Dataset: light_bulbs (GitHub, aldelar/ai-lab-assets). Classes: broken, not broken.

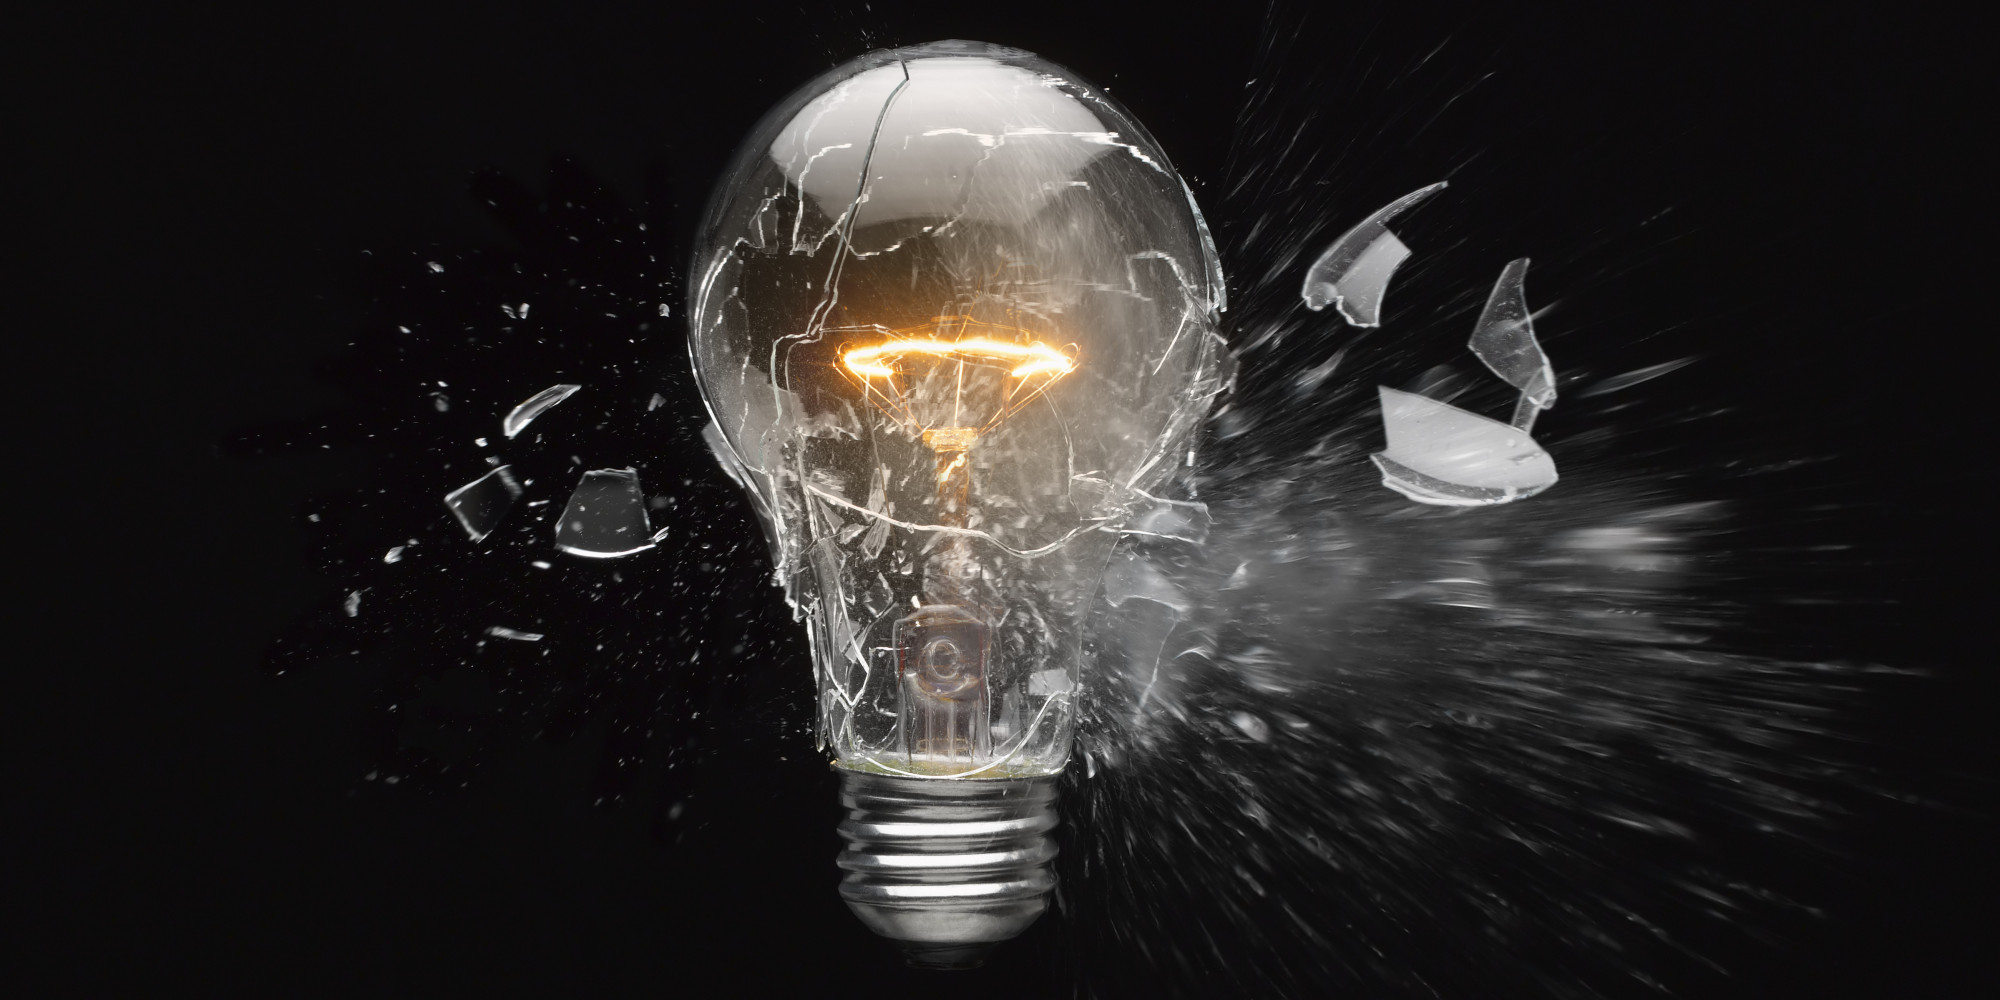
Label: broken

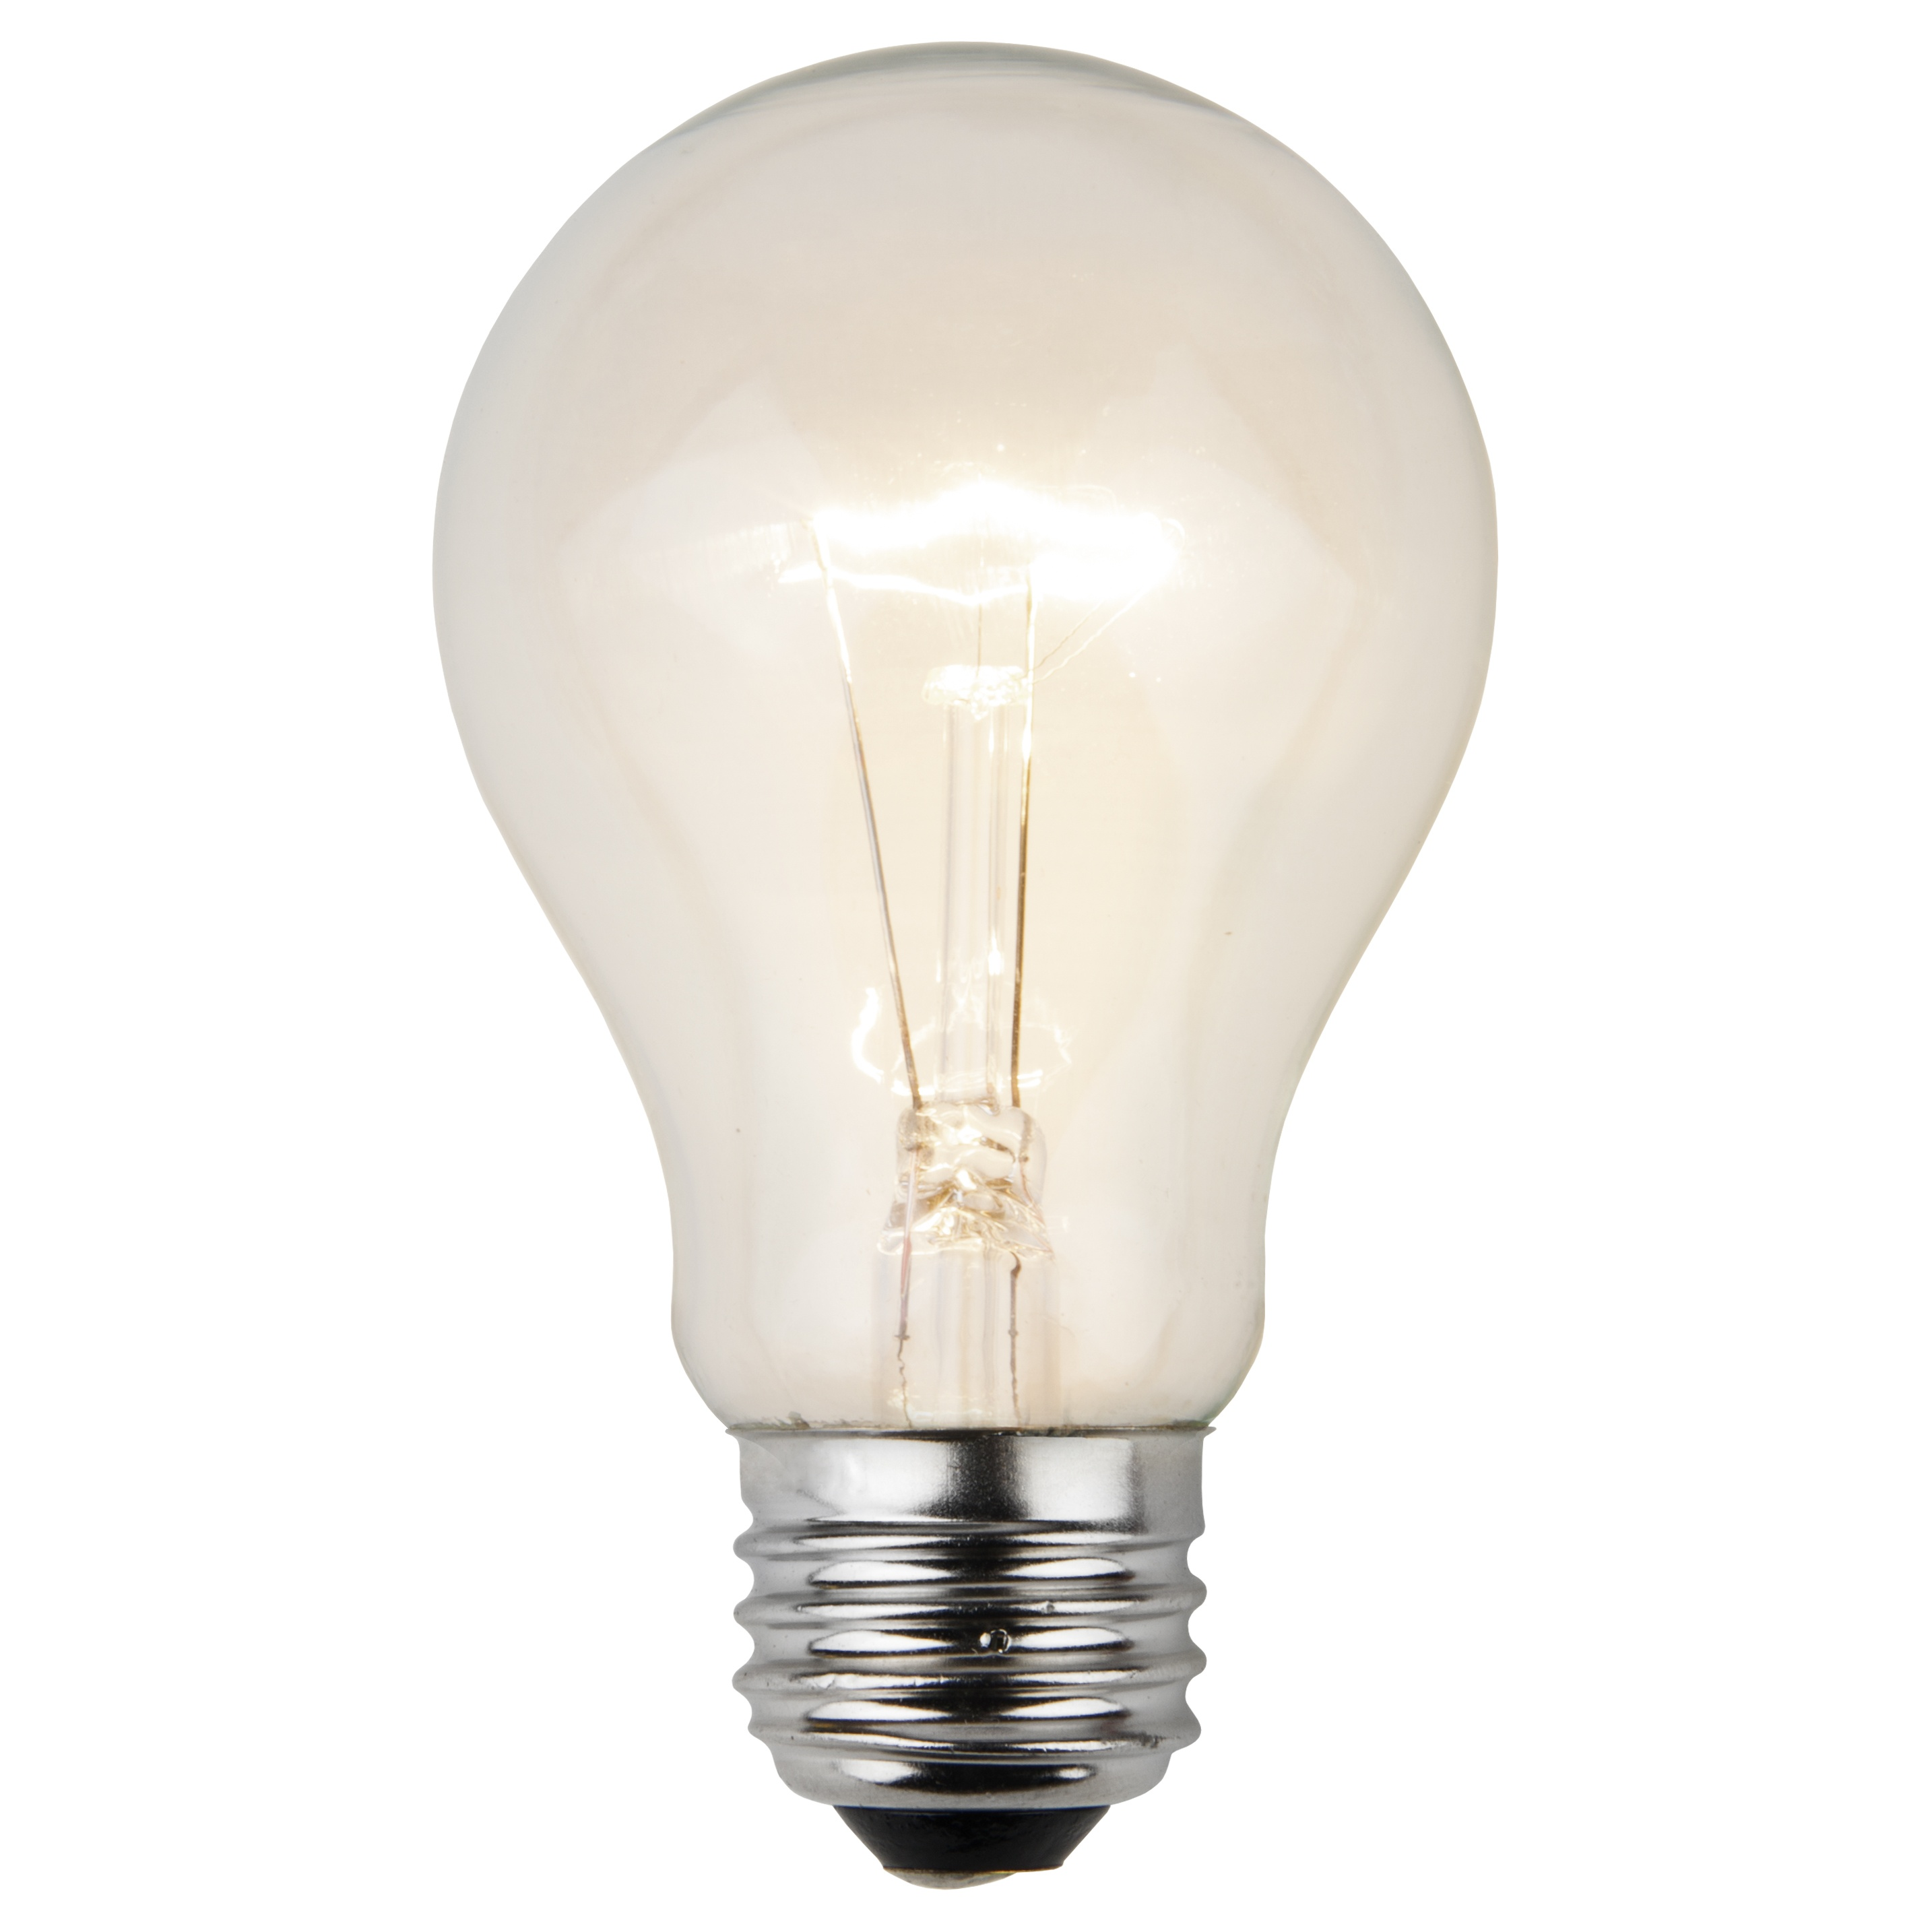
Label: not broken

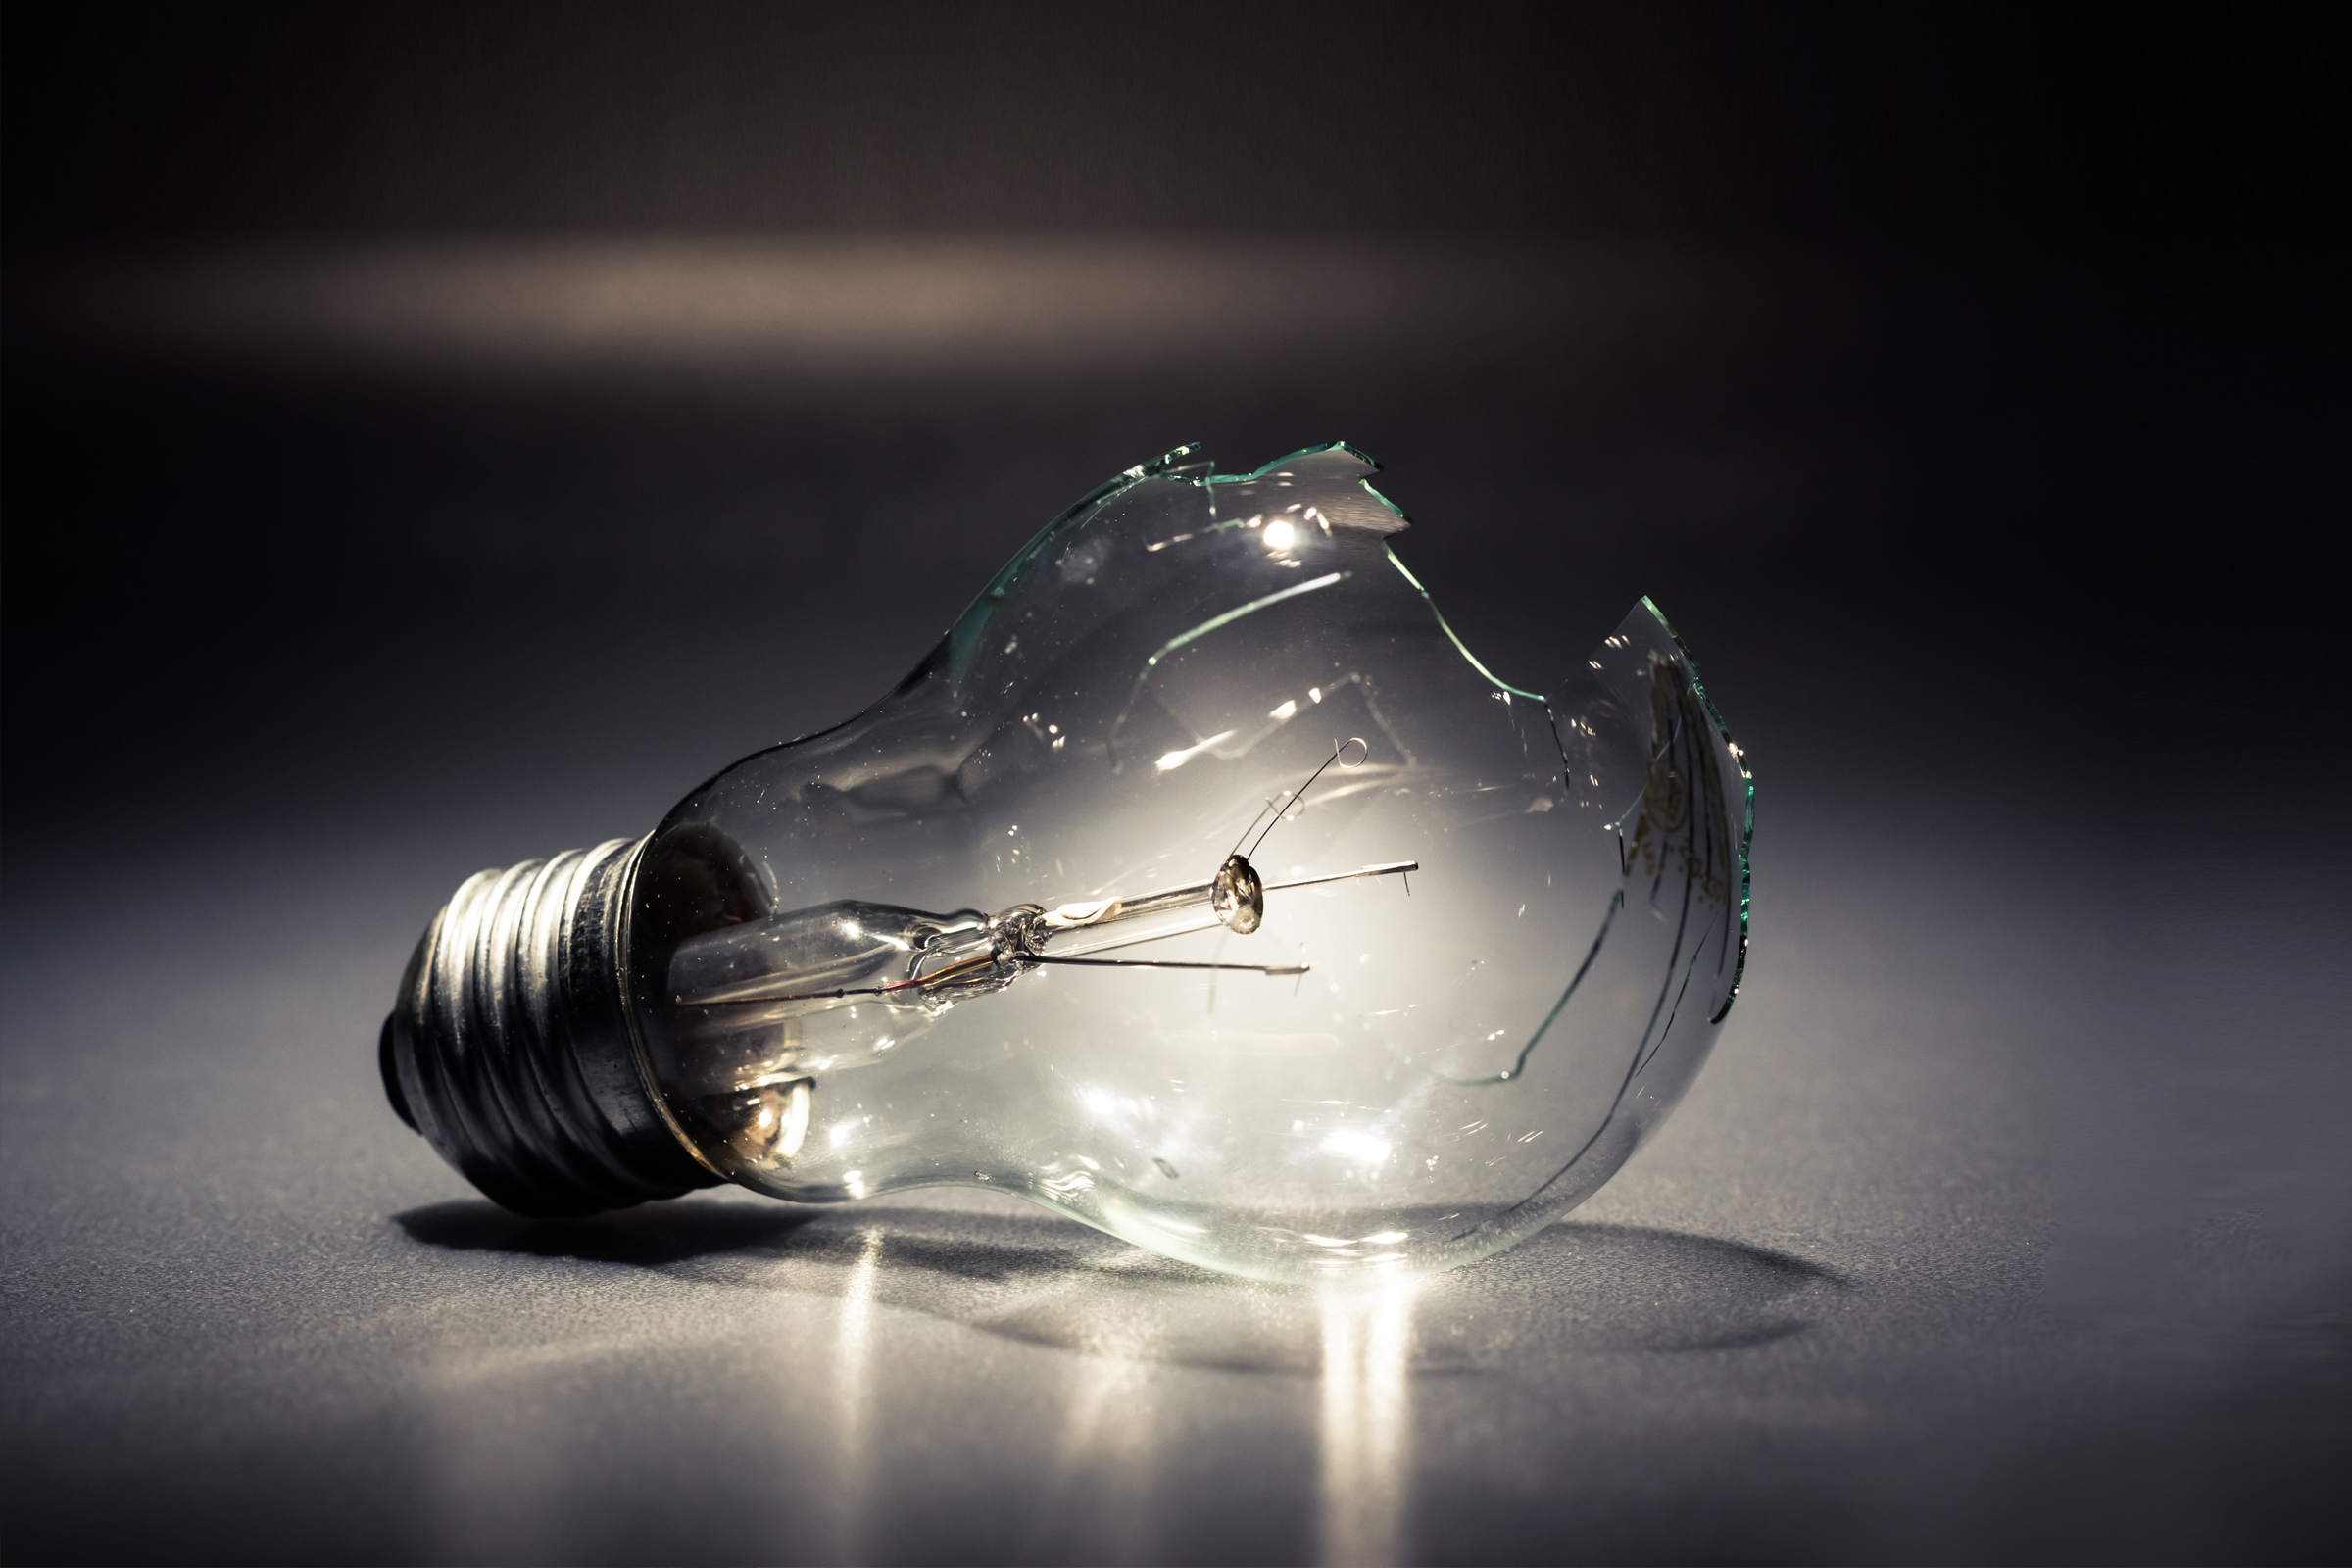
Label: broken

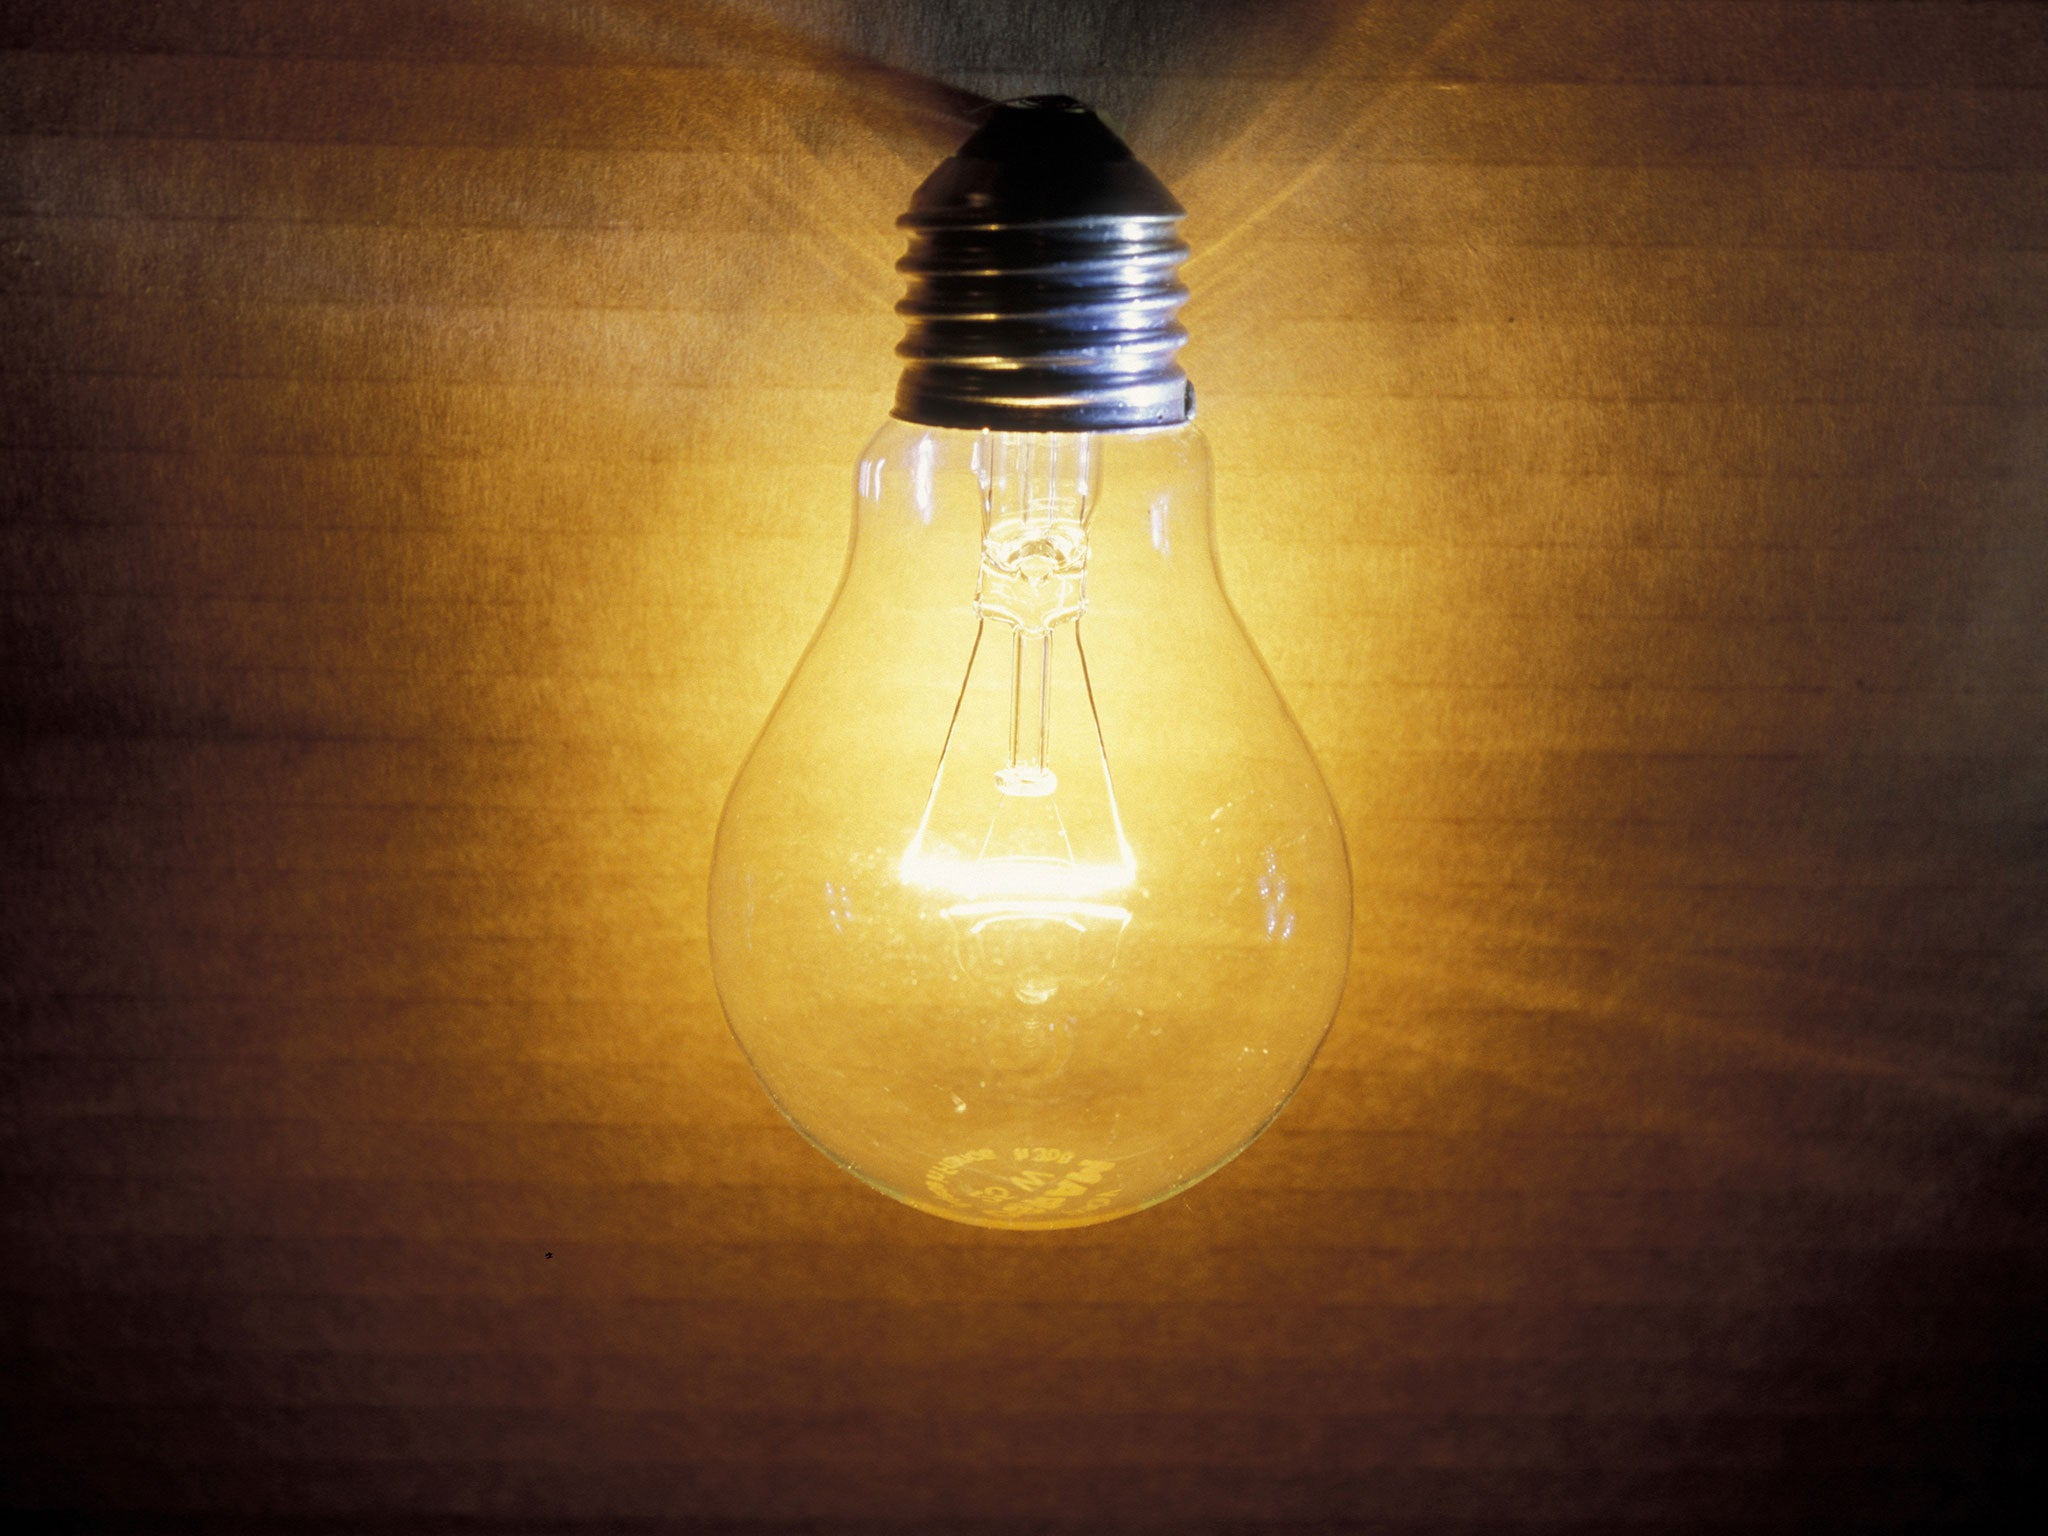
Label: not broken

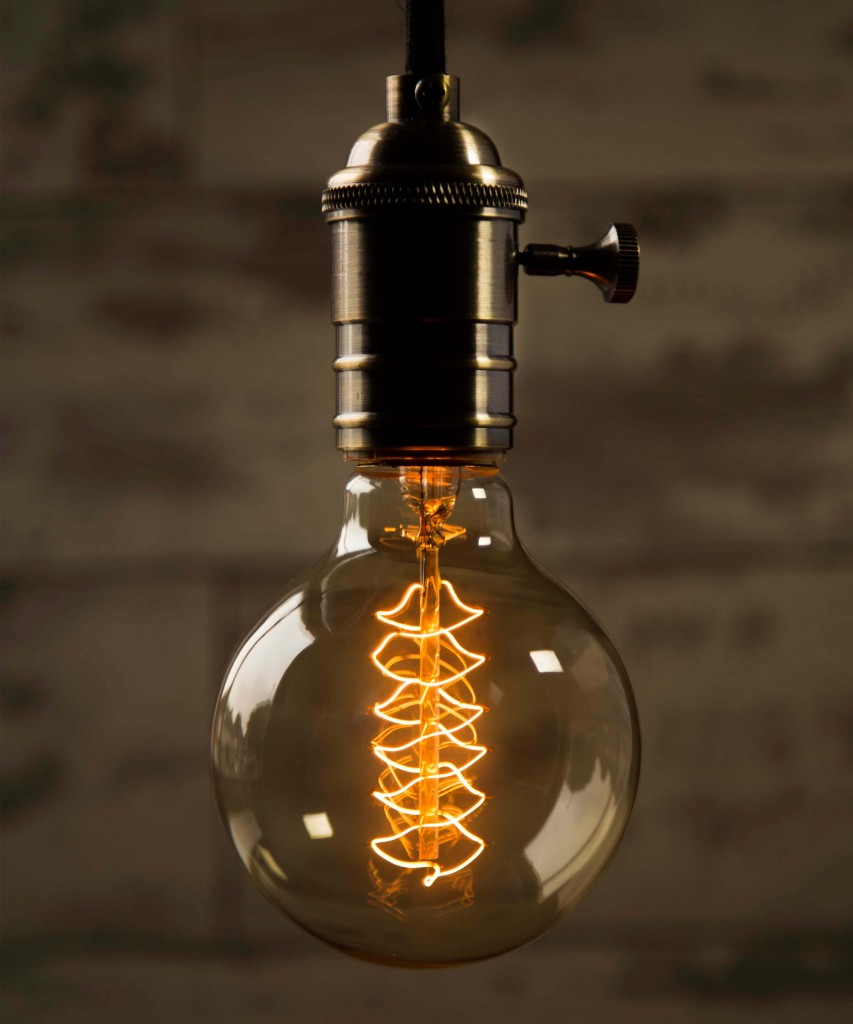
Label: not broken

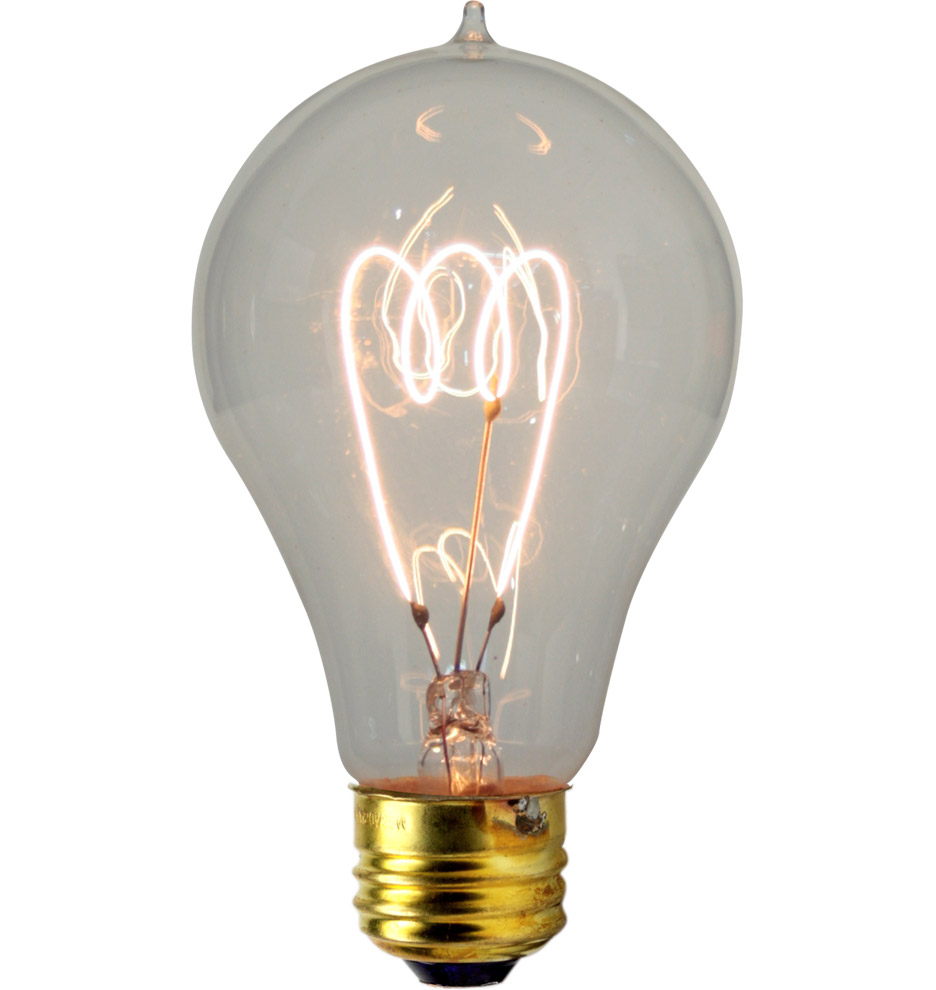
Label: not broken
